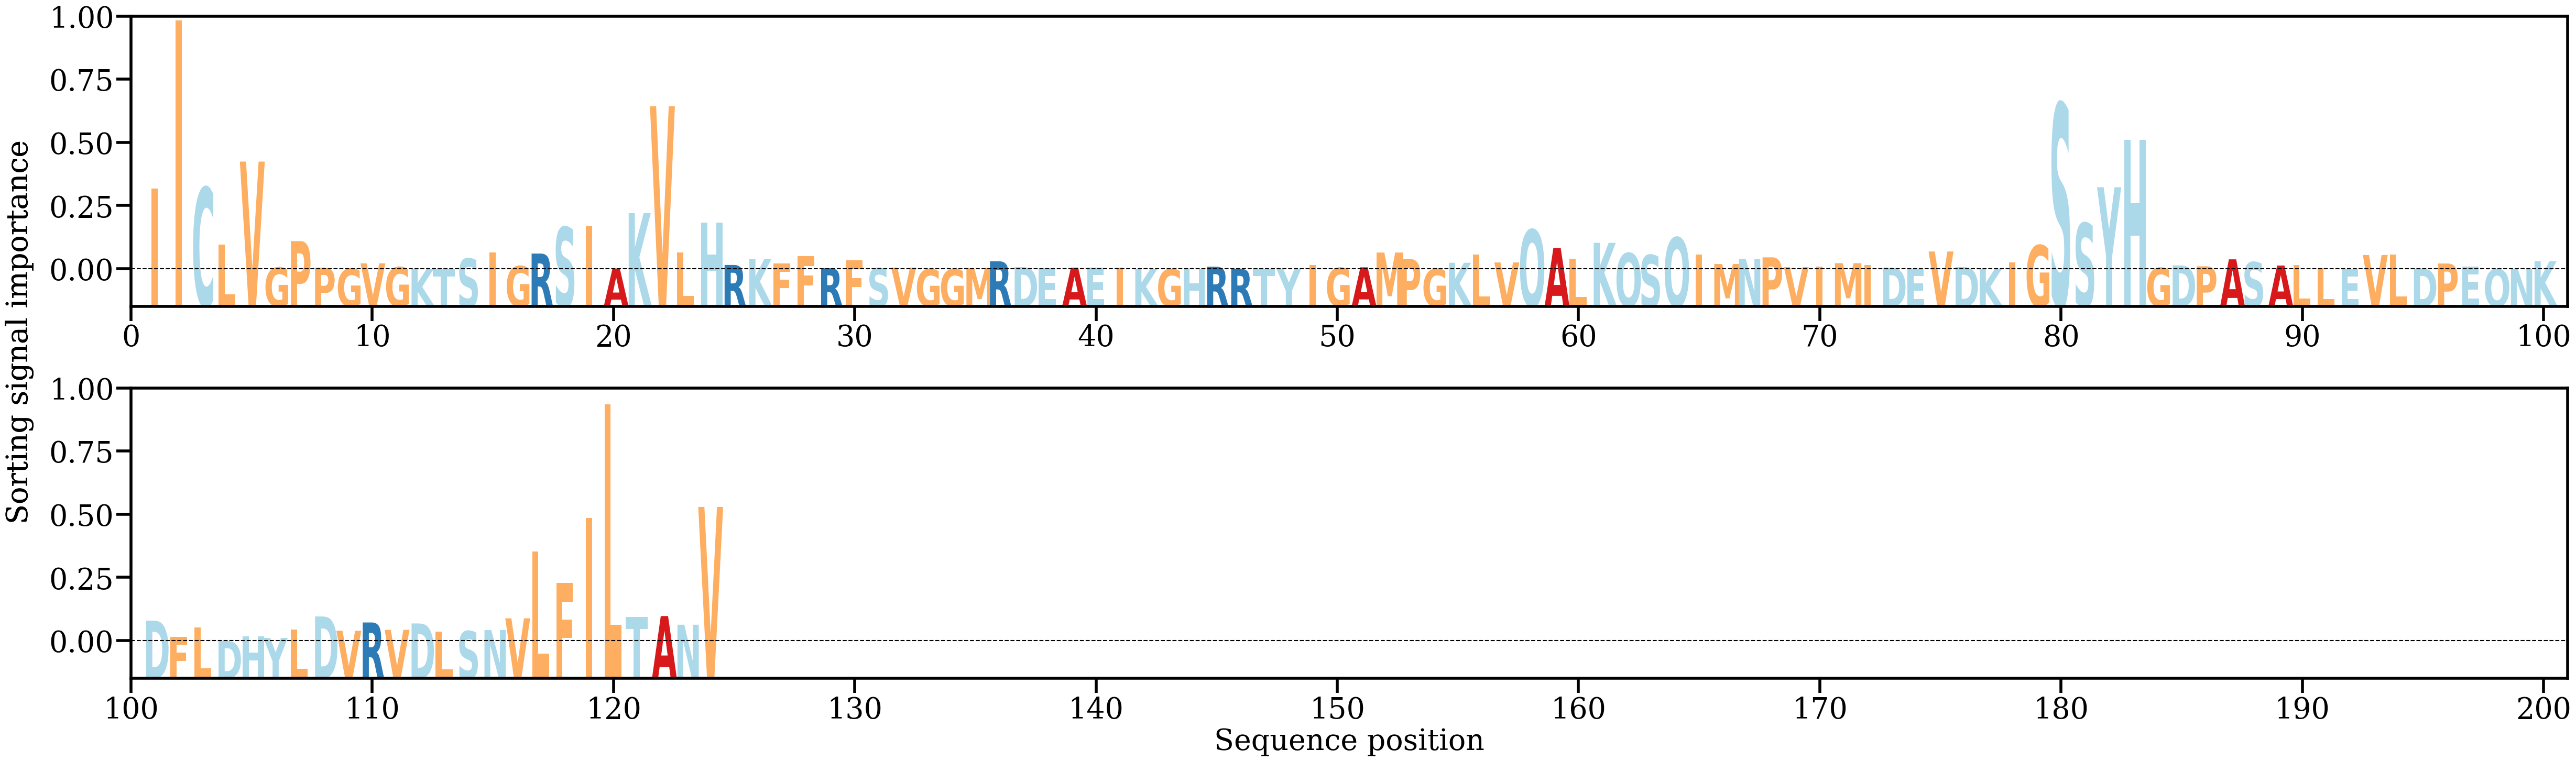

Source data for this figure (header and first rows):
AA, Alpha
I, [0.02865168]
I, [0.08799694]
C, [0.02893018]
L, [0.00884636]
V, [0.03814014]
G, [0.00066594]
P, [0.01001494]
P, [0.00062305]
G, [0.0002566]
V, [0.00215276]
G, [0.00082275]
K, [0.00014699]
T, [0.000123]
S, [0.00383638]
I, [0.00593337]
G, [0.00118025]
R, [0.00561053]
S, [0.01496491]
I, [0.01538828]
A, [0.00034626]
K, [0.01991568]
V, [0.05768282]
L, [0.00593324]
H, [0.01662718]
R, [0.00158698]
K, [0.00368841]
F, [0.00215788]
F, [0.00464091]
R, [0.00042454]
F, [0.00320254]
S, [0.00044675]
V, [0.00064279]
G, [7.810701e-05]
G, [0.00010314]
M, [0.00050641]
R, [0.00287346]
D, [0.00084107]
E, [0.0003898]
A, [0.00061365]
E, [0.00064313]
I, [0.00067789]
K, [0.00015173]
G, [0.00010047]
H, [0.00022135]
R, [0.00096138]
R, [0.000232]
T, [0.00022594]
Y, [6.579607e-05]
I, [0.00148914]
G, [0.00055697]
A, [0.00075143]
M, [0.00596757]
P, [0.00364771]
G, [0.00016406]
K, [0.00235668]
L, [0.00530826]
V, [0.0024702]
Q, [0.01406218]
A, [0.00763416]
L, [0.00381767]
... 64 more rows
